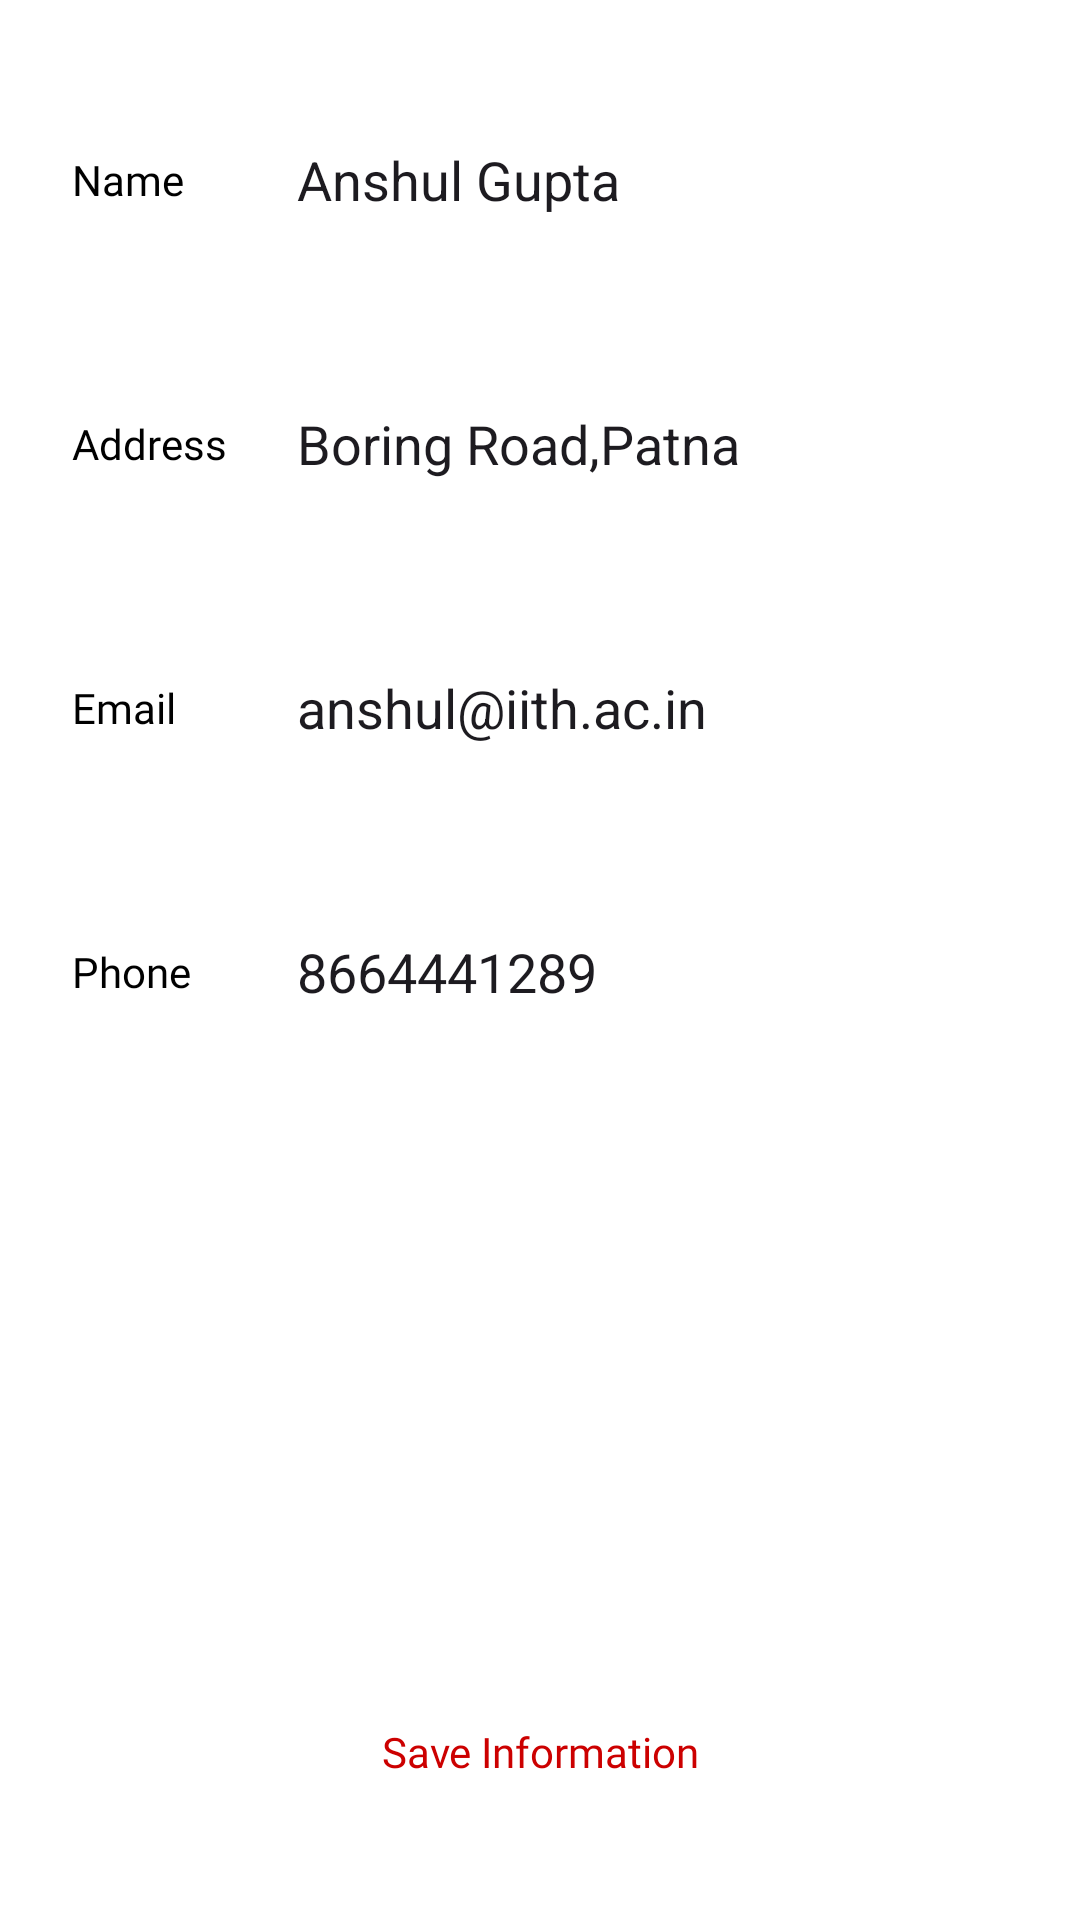

This screen was rendered from an Android layout file. Write that file and the resources it references.
<!-- AndroidManifest.xml: application theme Theme.EatScape -->
<!-- res/layout/fragment_profile.xml -->
<?xml version="1.0" encoding="utf-8"?>
<FrameLayout xmlns:android="http://schemas.android.com/apk/res/android"
    xmlns:tools="http://schemas.android.com/tools"
    android:layout_width="match_parent"
    android:layout_height="match_parent"
    android:orientation="vertical"
    android:paddingStart="6dp"
    android:paddingEnd="6dp"
    android:background="@color/white"
    tools:context=".Fragment.ProfileFragment">

    <LinearLayout
        android:layout_width="match_parent"
        android:layout_height="wrap_content"
        android:orientation="vertical">

        <LinearLayout
            android:layout_width="match_parent"
            android:layout_height="56dp"
            android:layout_marginLeft="10dp"
            android:layout_marginTop="32dp"
            android:layout_marginRight="10dp"
            android:background="@drawable/profile_edit_textshape"
            android:elevation="2dp"
            android:gravity="center_vertical"
            android:orientation="horizontal">

            <TextView
                android:layout_width="40dp"
                android:layout_height="wrap_content"
                android:layout_marginLeft="8dp"
                android:layout_weight="1"
                android:fontFamily="@font/aclonica"
                android:text="Name"
                android:textColor="@color/black"
                android:textSize="14sp" />

            <EditText
                android:layout_width="wrap_content"
                android:layout_height="wrap_content"
                android:layout_weight="1"
                android:background="@android:color/transparent"
                android:ems="10"
                android:inputType="text"
                android:text="Anshul Gupta" />
        </LinearLayout>

        <LinearLayout
            android:layout_width="match_parent"
            android:layout_height="56dp"
            android:layout_marginLeft="10dp"
            android:layout_marginTop="32dp"
            android:layout_marginRight="10dp"
            android:background="@drawable/profile_edit_textshape"
            android:elevation="2dp"
            android:gravity="center_vertical"
            android:orientation="horizontal">

            <TextView
                android:layout_width="40dp"
                android:layout_height="wrap_content"
                android:layout_marginLeft="8dp"
                android:layout_weight="1"
                android:fontFamily="@font/aclonica"
                android:text="Address"
                android:textColor="@color/black"
                android:textSize="14sp" />

            <EditText
                android:layout_width="wrap_content"
                android:layout_height="wrap_content"
                android:layout_marginTop="5dp"
                android:layout_marginBottom="5dp"
                android:layout_weight="1"
                android:background="@android:color/transparent"
                android:ems="10"
                android:inputType="textMultiLine"
                android:text="Boring Road,Patna" />
        </LinearLayout>

        <LinearLayout
            android:layout_width="match_parent"
            android:layout_height="56dp"
            android:layout_marginLeft="10dp"
            android:layout_marginTop="32dp"
            android:layout_marginRight="10dp"
            android:background="@drawable/profile_edit_textshape"
            android:elevation="2dp"
            android:gravity="center_vertical"
            android:orientation="horizontal">

            <TextView
                android:layout_width="40dp"
                android:layout_height="wrap_content"
                android:layout_marginLeft="8dp"
                android:layout_weight="1"
                android:fontFamily="@font/aclonica"
                android:text="Email"
                android:textColor="@color/black"
                android:textSize="14sp" />

            <EditText
                android:layout_width="wrap_content"
                android:layout_height="wrap_content"
                android:layout_weight="1"
                android:background="@android:color/transparent"
                android:ems="10"
                android:inputType="textEmailAddress"
                android:text="anshul@iith.ac.in" />
        </LinearLayout>

        <LinearLayout
            android:layout_width="match_parent"
            android:layout_height="56dp"
            android:layout_marginLeft="10dp"
            android:layout_marginTop="32dp"
            android:layout_marginRight="10dp"
            android:background="@drawable/profile_edit_textshape"
            android:elevation="2dp"
            android:layout_marginBottom="10dp"
            android:gravity="center_vertical"
            android:orientation="horizontal">

            <TextView
                android:layout_width="40dp"
                android:layout_height="wrap_content"
                android:layout_marginLeft="8dp"
                android:layout_weight="1"
                android:fontFamily="@font/aclonica"
                android:text="Phone"
                android:textColor="@color/black"
                android:textSize="14sp" />

            <EditText
                android:layout_width="wrap_content"
                android:layout_height="wrap_content"
                android:layout_weight="1"
                android:background="@android:color/transparent"
                android:ems="10"
                android:inputType="phone"
                android:text="8664441289" />
        </LinearLayout>

    </LinearLayout>

    <androidx.appcompat.widget.AppCompatButton
        android:id="@+id/button3"
        android:layout_width="match_parent"
        android:layout_height="wrap_content"
        android:layout_gravity="bottom"
        android:layout_marginLeft="8dp"
        android:layout_marginRight="8dp"
        android:layout_marginBottom="32dp"
        android:background="@drawable/proceedbutton"

        android:elevation="5dp"
        android:fontFamily="@font/aclonica"
        android:text="Save Information"
        android:textAllCaps="false"
        android:textColor="@android:color/holo_red_dark" />
</FrameLayout>
<!-- resources referenced by this layout -->
<resources>
  <color name="black">#FF000000</color>
  <color name="white">#FFFFFFFF</color>
  <style name="Theme.EatScape" parent="Base.Theme.EatScape" />
  <style name="Base.Theme.EatScape" parent="Theme.Material3.DayNight.NoActionBar">
          
          
      </style>
</resources>
